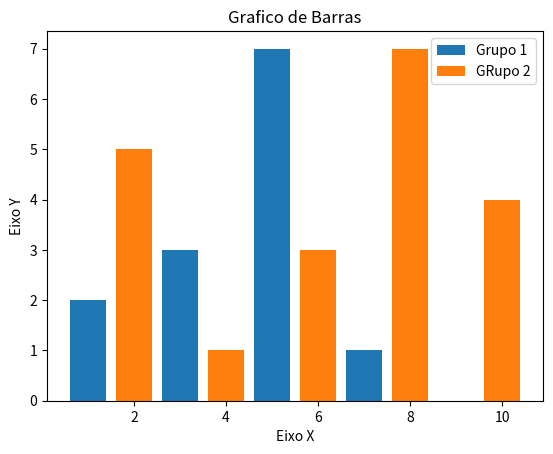

Here is the Python script that generated this plot:
import matplotlib.pyplot as plt

x1 = [1, 3, 5, 7, 9]
y1 = [2, 3, 7, 1, 0]

x2 = [2, 4, 6, 8, 10]
y2 = [5, 1, 3, 7, 4]
#Titulo

titulo = "Grafico de Barras"
eixox = "Eixo X"
eixoy = "Eixo Y"

#Legendas
plt.title(titulo)
plt.xlabel(eixox)
plt.ylabel(eixoy)

plt.bar(x1, y1, label = "Grupo 1")
plt.bar(x2, y2, label = "GRupo 2")
plt.legend()

plt.show()
